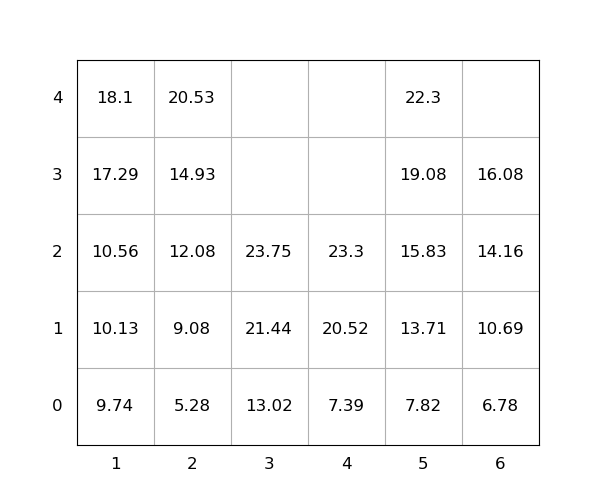

The data file committed next to this chart (first rows):
idx, loc_x, loc_y, loc_z, weight, seq, emerg, reloc, size(ft)
1, 5, 0, 4, 22.3, 1, 0, 0, 20
2, 3, 0, 2, 23.75, 2, 0, 0, 20
3, 4, 0, 0, 7.39, 3, 0, 0, 20
4, 2, 0, 3, 14.93, 4, 0, 0, 20
5, 1, 0, 4, 18.1, 5, 0, 0, 20
6, 2, 0, 1, 9.08, 6, 0, 0, 20
7, 2, 0, 2, 12.08, 7, 0, 0, 20
8, 5, 0, 1, 13.71, 8, 0, 0, 20
9, 1, 0, 3, 17.29, 9, 0, 0, 20
10, 4, 0, 2, 23.3, 10, 0, 0, 20
11, 6, 0, 2, 14.16, 11, 0, 0, 20
12, 2, 0, 4, 20.53, 12, 0, 0, 20
13, 5, 0, 0, 7.82, 13, 0, 0, 20
14, 2, 0, 0, 5.28, 14, 0, 0, 20
15, 5, 0, 3, 19.08, 15, 0, 0, 20
16, 1, 0, 0, 9.74, 16, 0, 0, 20
17, 5, 0, 2, 15.83, 17, 0, 0, 20
18, 3, 0, 1, 21.44, 18, 0, 0, 20
19, 1, 0, 2, 10.56, 19, 0, 0, 20
20, 3, 0, 0, 13.02, 20, 0, 0, 20
21, 1, 0, 1, 10.13, 21, 0, 0, 20
22, 6, 0, 3, 16.08, 22, 0, 0, 20
23, 6, 0, 0, 6.78, 23, 0, 0, 20
24, 4, 0, 1, 20.52, 24, 0, 0, 20
25, 6, 0, 1, 10.69, 25, 0, 0, 20
